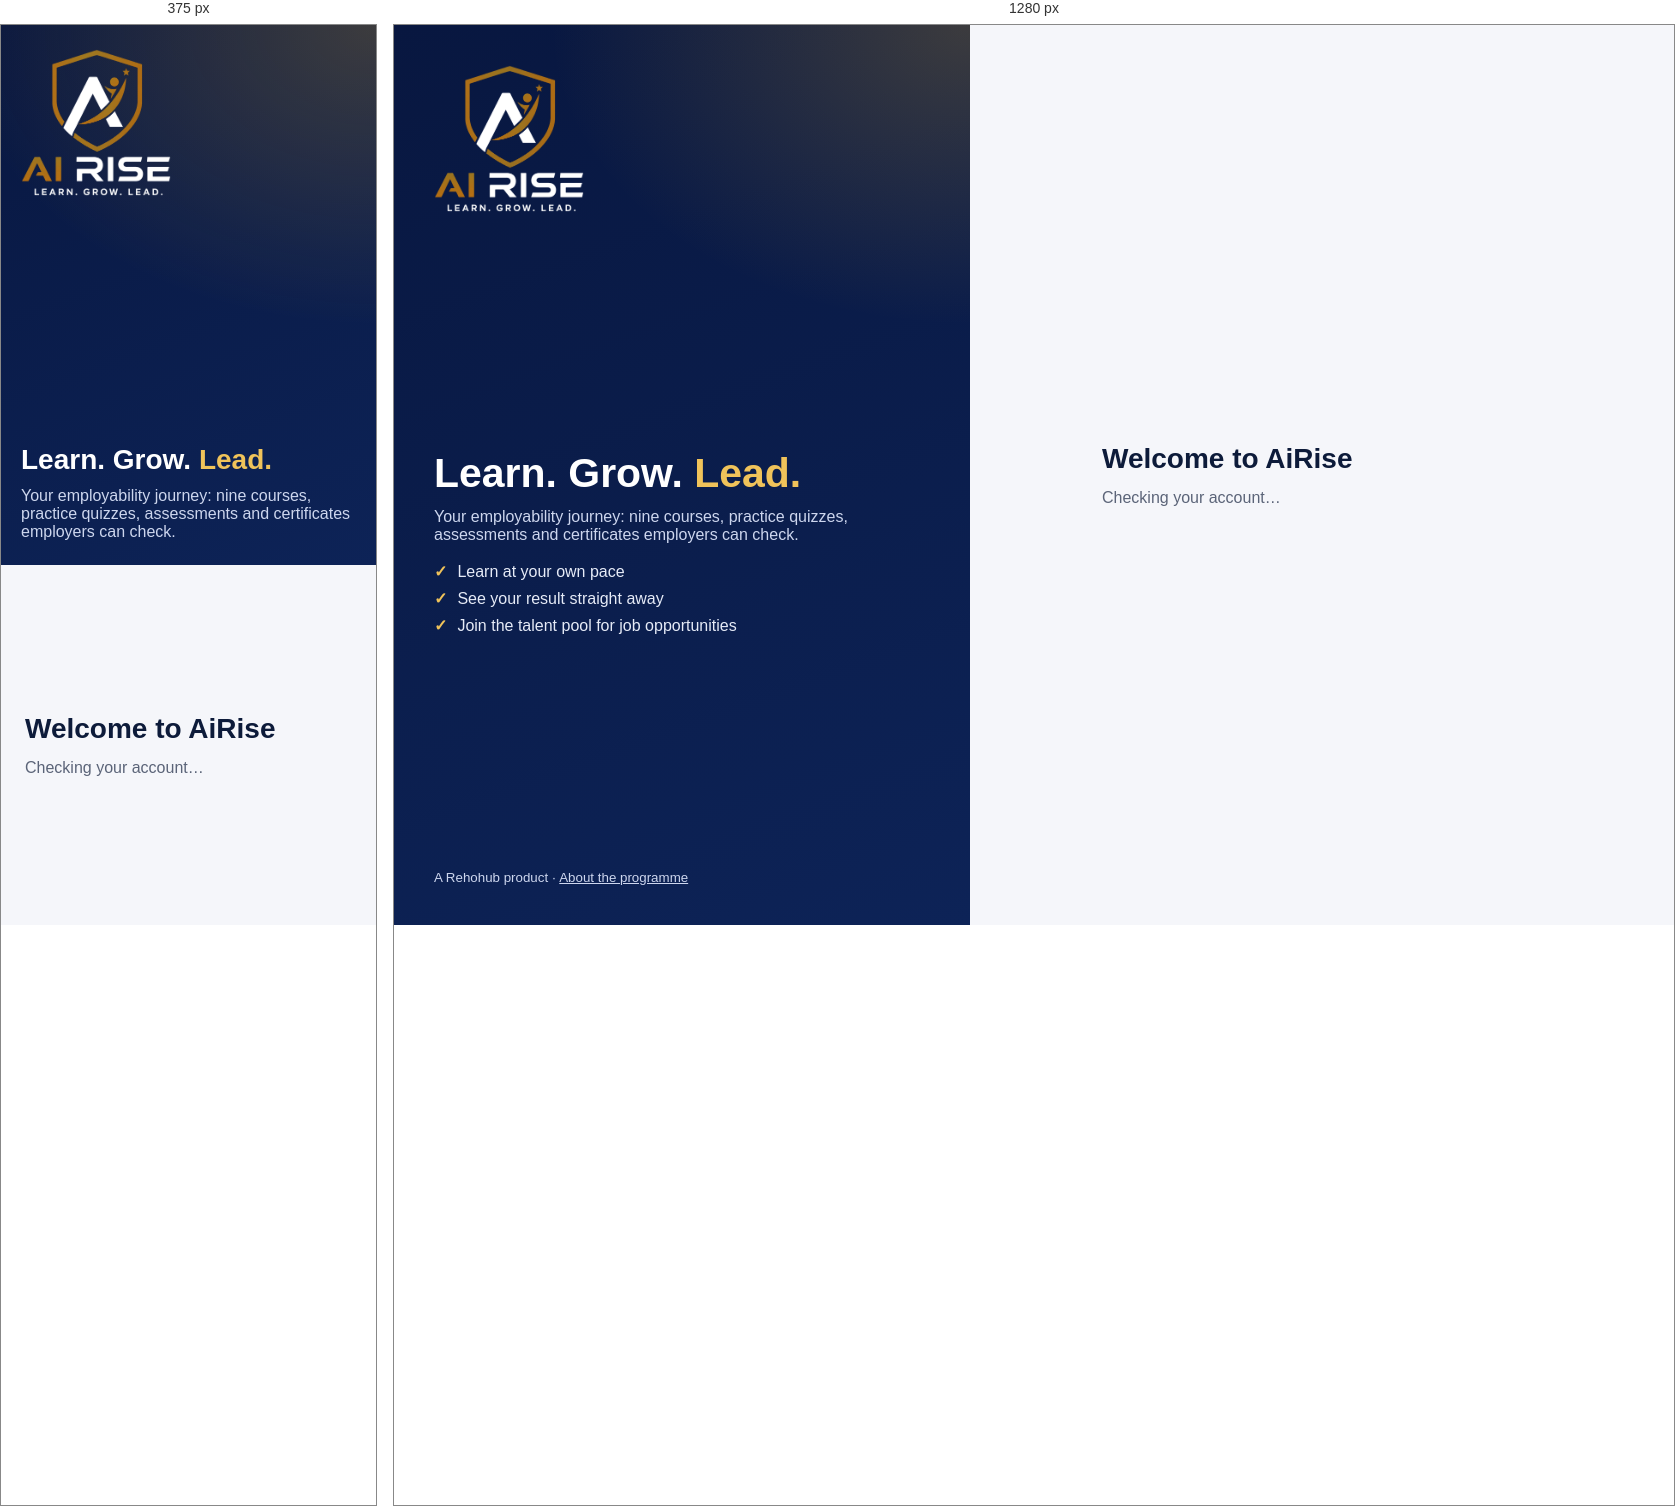
Rendered at 375 px and 1280 px, left to right.

<!-- file: index.html -->
<!doctype html>
<html lang="en">
  <head>
    <meta charset="utf-8" />
    <meta name="viewport" content="width=device-width, initial-scale=1" />
    <title>AiRise | Sign in to the platform</title>
    <meta
      name="description"
      content="Sign in or create your free account to start the AiRise employability programme: courses, assessments and certificates."
    />
    <meta name="theme-color" content="#0d2357" />
    <link rel="icon" href="../../assets/img/favicon.svg" type="image/svg+xml" />
    <link rel="preconnect" href="https://fonts.googleapis.com" />
    <link rel="preconnect" href="https://fonts.gstatic.com" crossorigin />
    <link
      href="https://fonts.googleapis.com/css2?family=Poppins:wght@400;500;600;700;800&display=swap"
      rel="stylesheet"
    />
    <style>
      :root {
        --navy: #0d2357;
        --navy-3: #081740;
        --gold: #d4a12a;
        --gold-2: #f0c35a;
        --ink: #0d1b3a;
        --mute: #5b6478;
        --line: #e3e7ef;
      }
      * {
        box-sizing: border-box;
      }
      body {
        margin: 0;
        font-family: Poppins, system-ui, sans-serif;
        color: var(--ink);
        background: #f5f6fa;
        min-height: 100vh;
        display: grid;
        grid-template-columns: minmax(320px, 0.9fr) 1.1fr;
      }
      .art {
        background: radial-gradient(700px 500px at 100% 0%, rgba(212, 161, 42, 0.25), transparent 60%),
          linear-gradient(160deg, var(--navy-3), var(--navy));
        color: #fff;
        padding: 40px;
        display: flex;
        flex-direction: column;
        justify-content: space-between;
        gap: 28px;
      }
      .art img {
        width: 150px;
        height: auto;
      }
      .art h1 {
        font-size: clamp(28px, 3.2vw, 42px);
        line-height: 1.12;
        margin: 0 0 12px;
      }
      .art h1 span {
        color: var(--gold-2);
      }
      .art p {
        color: #cdd6ee;
        margin: 0;
        max-width: 30em;
      }
      .art ul {
        list-style: none;
        padding: 0;
        margin: 18px 0 0;
        display: grid;
        gap: 8px;
        color: #e6ebf7;
      }
      .art li::before {
        content: "✓";
        color: var(--gold-2);
        font-weight: 700;
        margin-right: 10px;
      }
      .art small,
      .art small a {
        color: #cdd6ee;
      }
      main {
        display: grid;
        place-items: center;
        padding: 40px 24px;
      }
      .box {
        width: 100%;
        max-width: 440px;
        display: grid;
        gap: 14px;
      }
      .box h2 {
        font-size: 28px;
        margin: 0;
      }
      .box p {
        margin: 0;
        color: var(--mute);
      }
      .btn {
        display: flex;
        align-items: center;
        justify-content: center;
        min-height: 50px;
        border-radius: 14px;
        font-weight: 700;
        text-decoration: none;
        border: 0;
        font: inherit;
        font-weight: 700;
        cursor: pointer;
      }
      .btn--gold {
        background: var(--gold);
        color: var(--navy-3);
      }
      .btn--navy {
        background: var(--navy);
        color: #fff;
      }
      .btn--line {
        background: #fff;
        color: var(--navy);
        border: 1.5px solid var(--line);
      }
      .btn:focus-visible,
      a:focus-visible {
        outline: 3px solid var(--gold);
        outline-offset: 2px;
      }
      .or {
        text-align: center;
        color: var(--mute);
        font-size: 14px;
      }
      .note {
        padding: 12px 14px;
        border-radius: 12px;
        background: #fff7e0;
        color: #6b4b00;
        font-size: 14px;
      }
      .links {
        font-size: 14px;
        color: var(--mute);
        text-align: center;
      }
      .links a {
        color: var(--navy);
        font-weight: 600;
      }
      [hidden] {
        display: none !important;
      }
      @media (max-width: 860px) {
        body {
          grid-template-columns: 1fr;
        }
        .art {
          padding: 24px 20px;
        }
        .art .hide-sm {
          display: none;
        }
      }
    </style>
  </head>
  <body>
    <aside class="art">
      <a href="../../index.html" aria-label="Rehohub home"
        ><img src="../../assets/img/airise/logo-light.png" alt="AiRise" width="700" height="686"
      /></a>
      <div>
        <h1>Learn. Grow. <span>Lead.</span></h1>
        <p>
          Your employability journey: nine courses, practice quizzes, assessments and certificates employers can check.
        </p>
        <ul class="hide-sm">
          <li>Learn at your own pace</li>
          <li>See your result straight away</li>
          <li>Join the talent pool for job opportunities</li>
        </ul>
      </div>
      <small class="hide-sm"
        >A Rehohub product · <a href="../../services/rheti/index.html">About the programme</a></small
      >
    </aside>
    <main id="main">
      <div class="box" data-box>
        <h2>Welcome to AiRise</h2>
        <p>Checking your account…</p>
      </div>
    </main>
    <script src="../../assets/js/rh-auth.js"></script>
    <script>
      (async () => {
        const box = document.querySelector("[data-box]");
        const dash = RH.url("products/airise/dashboard.html");
        const studio = RH.url("products/airise/trainer.html");
        const signedOut = () => {
          box.innerHTML = `<h2>Welcome to AiRise</h2>
            <p>Sign in with your Rehohub account, or create one for free. The same account works for AiPay, AiMove and GreenFed.</p>
            <a class="btn btn--navy" href="${RH.esc(RH.loginUrl(dash))}">Sign in</a>
            <a class="btn btn--gold" href="${RH.esc(RH.url("account/register.html?product=airise&role=customer"))}">Create a free learner account</a>
            <div class="or">Are you a trainer or facilitator?</div>
            <a class="btn btn--line" href="${RH.esc(RH.url("account/register.html?product=airise&role=trainer"))}">Teach on AiRise</a>
            <a class="btn btn--line" href="${RH.esc(RH.url("account/register.html?product=airise&role=employer"))}">Hire from AiRise</a>
            <p class="links">New to AiRise? <a href="../../services/rheti/index.html">See the programme</a></p>`;
        };
        let s;
        try {
          s = await RH.session(true);
        } catch (e) {
          signedOut();
          box.insertAdjacentHTML("afterbegin", `<div class="note">${RH.esc(e.message)}</div>`);
          return;
        }
        if (!s.user) return signedOut();
        const roles = RH.rolesIn(s.user, "airise");
        if (roles.includes("customer") || roles.includes("admin")) return location.replace(dash);
        if (roles.includes("trainer")) return location.replace(studio);
        if (roles.includes("employer")) return location.replace(RH.url("products/airise/talent.html"));
        const pending = RH.memberships(s.user, "airise").find((m) => m.status === "pending");
        box.innerHTML = `<h2>Hello, ${RH.esc(s.user.full_name.split(" ")[0])}</h2>
          ${
            pending
              ? `<div class="note">Your AiRise ${RH.esc((RH.ROLE_LABEL["airise:" + pending.role] || pending.role).toLowerCase())} application is being reviewed. We'll email ${RH.esc(s.user.email)} when it's approved.</div>
                 <a class="btn btn--gold" href="${RH.esc(RH.url("account/index.html#apply=airise:customer"))}">Start learning while you wait</a>`
              : `<p>AiRise isn't on your account yet. Add it in one click: learner access is free and instant.</p>
                 <a class="btn btn--gold" href="${RH.esc(RH.url("account/index.html#apply=airise:customer"))}">Add AiRise to my account</a>`
          }
          <a class="btn btn--line" href="${RH.esc(RH.url("account/index.html"))}">My account</a>
          <p class="links"><a href="#" onclick="RH.logout(location.href); return false;">Sign out</a></p>`;
      })();
    </script>
  </body>
</html>